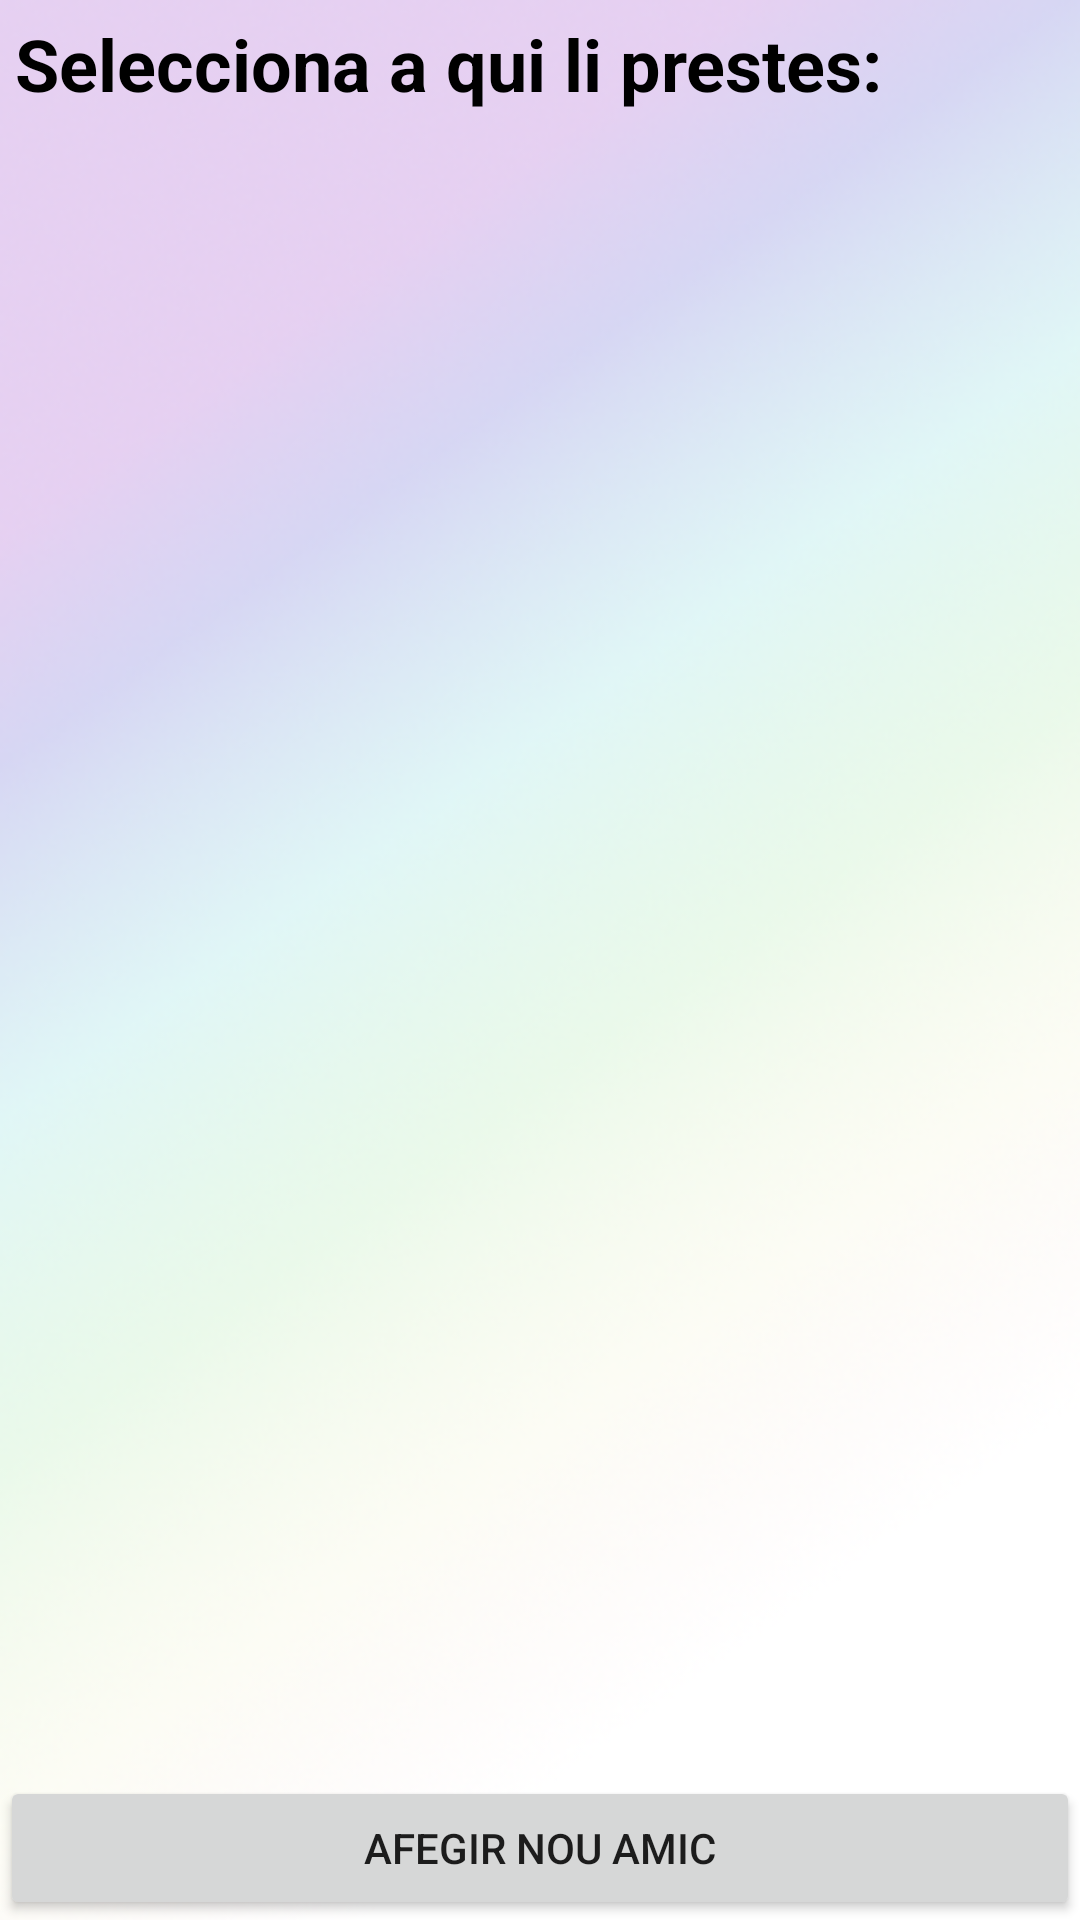

Produce the Android XML layout that renders to this screen, including the resource entries it uses.
<!-- AndroidManifest.xml: application theme Theme.Retornam20 -->
<!-- res/layout/activity_select_usuari.xml -->
<?xml version="1.0" encoding="utf-8"?>
<androidx.constraintlayout.widget.ConstraintLayout xmlns:android="http://schemas.android.com/apk/res/android"
    xmlns:app="http://schemas.android.com/apk/res-auto"
    xmlns:tools="http://schemas.android.com/tools"
    android:layout_width="match_parent"
    android:layout_height="match_parent"
    tools:context=".SelectObjecteActivity">

    <LinearLayout
        android:layout_width="0dp"
        android:layout_height="0dp"
        android:orientation="vertical"
        app:layout_constraintBottom_toBottomOf="parent"
        app:layout_constraintEnd_toEndOf="parent"
        app:layout_constraintStart_toStartOf="parent"
        app:layout_constraintTop_toTopOf="parent"
        android:background="@mipmap/background_basic">

        <TextView
            android:id="@+id/textView2"
            android:layout_width="match_parent"
            android:layout_height="wrap_content"
            android:layout_margin="5dp"
            android:layout_weight="0"
            android:text="Selecciona a qui li prestes:"
            android:textColor="@color/black"
            android:textSize="24sp"
            android:textStyle="bold" />

        <androidx.recyclerview.widget.RecyclerView
            android:id="@+id/llistaAmics"
            android:layout_width="match_parent"
            android:layout_height="wrap_content"
            android:layout_weight="1">

        </androidx.recyclerview.widget.RecyclerView>

        <Button
            android:id="@+id/addNouAmicBtn"
            android:layout_width="match_parent"
            android:layout_height="wrap_content"
            android:text="Afegir nou amic" />
    </LinearLayout>
</androidx.constraintlayout.widget.ConstraintLayout>
<!-- resources referenced by this layout -->
<resources>
  <!-- mipmap background_basic: png bitmap (mipmap-xhdpi, 112086 bytes) -->
  <style name="Theme.Retornam20" parent="Theme.MaterialComponents.DayNight.DarkActionBar">
          <item name="android:forceDarkAllowed">false</item>
          
          <item name="colorPrimary">@color/purple_500</item>
          <item name="colorPrimaryVariant">@color/purple_700</item>
          <item name="colorOnPrimary">@color/white</item>
          
          <item name="colorSecondary">@color/teal_200</item>
          <item name="colorSecondaryVariant">@color/teal_700</item>
          <item name="colorOnSecondary">@color/black</item>
          
          <item name="android:statusBarColor" tools:targetApi="l">?attr/colorPrimaryVariant</item>
          
      </style>
  <!-- not gathered from this repository: default colours our renderer supplied (Android Studio template values) -->
  <color name="purple_500">#FF6200EE</color>
  <color name="purple_700">#FF3700B3</color>
  <color name="teal_200">#FF03DAC5</color>
  <color name="teal_700">#FF018786</color>
  <color name="black">#FF000000</color>
  <color name="white">#FFFFFFFF</color>
</resources>
